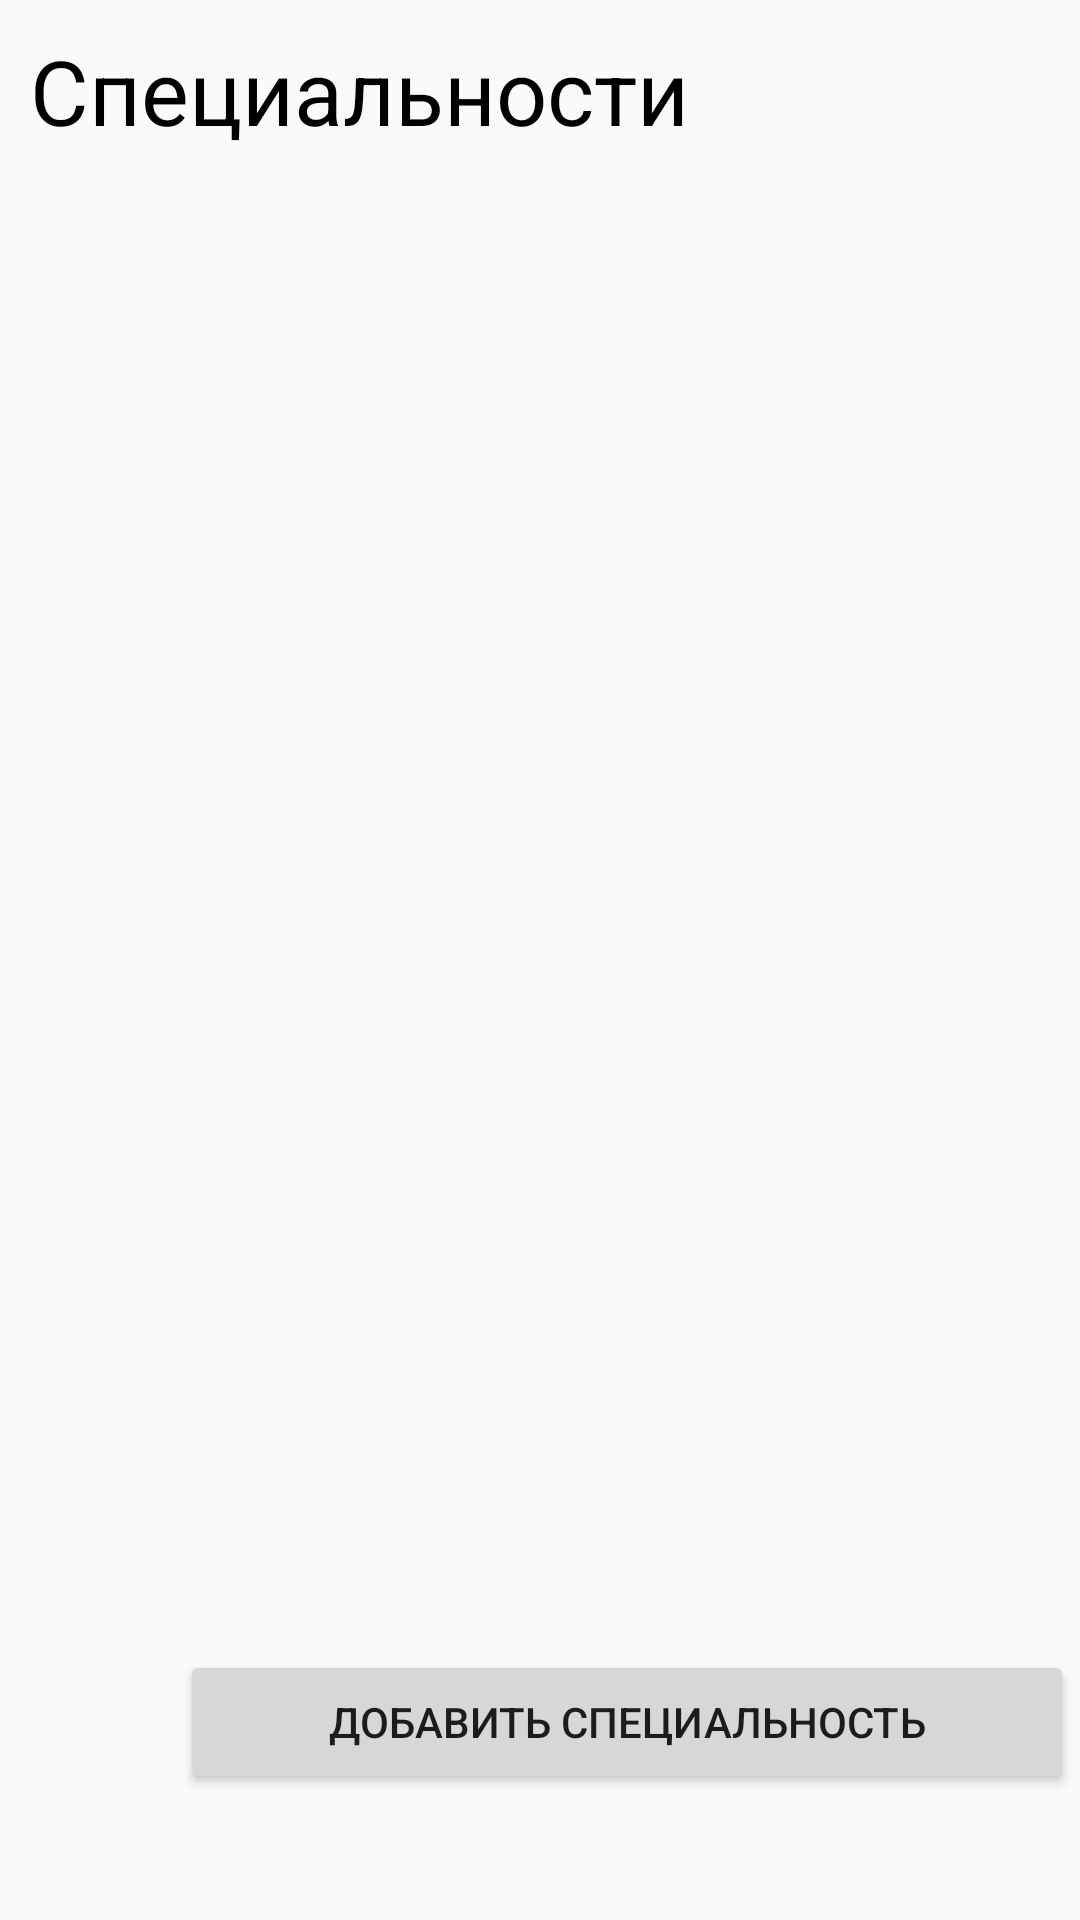

Layout XML and referenced resources for this Android screen:
<!-- AndroidManifest.xml: application theme Theme.AppCompat.DayNight.NoActionBar -->
<!-- res/layout/fragment_specialties.xml -->
<?xml version="1.0" encoding="utf-8"?>
<FrameLayout xmlns:android="http://schemas.android.com/apk/res/android"
    xmlns:tools="http://schemas.android.com/tools"
    android:layout_width="match_parent"
    android:layout_height="match_parent"
    tools:context=".fragments.SpecialtiesFragment">

    
    <TextView
        android:layout_width="243dp"
        android:layout_height="wrap_content"
        android:layout_marginLeft="10dp"
        android:layout_marginTop="10dp"
        android:text="@string/specialities"
        android:textColor="@color/black"
        android:textSize="30dp" />


    <androidx.recyclerview.widget.RecyclerView
        android:id="@+id/recycleviewspecialities"
        android:layout_width="match_parent"
        android:layout_height="432dp"
        android:layout_marginLeft="30dp"
        android:layout_marginTop="100dp">

    </androidx.recyclerview.widget.RecyclerView>

    <Button
        android:id="@+id/addspecialities"
        android:layout_width="298dp"
        android:text="@string/addspecialities"
        android:layout_height="wrap_content"
        android:layout_marginLeft="60dp"
        android:layout_marginTop="550dp">

    </Button>

</FrameLayout>
<!-- resources referenced by this layout -->
<resources>
  <string name="addspecialities">добавить специальность</string>
  <string name="specialities">Специальности</string>
  <!-- not gathered from this repository: default colours our renderer supplied (Android Studio template values) -->
  <color name="black">#FF000000</color>
</resources>
